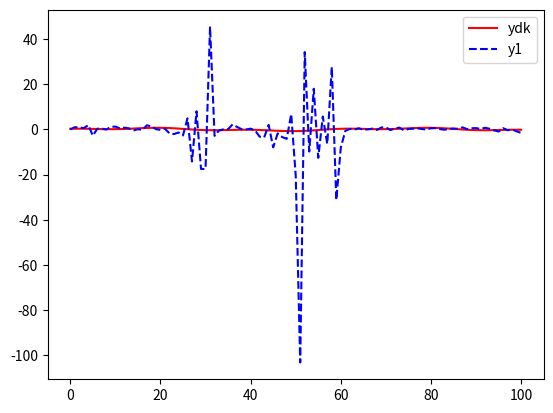

The matplotlib source for this figure:
import numpy as np
import matplotlib.pyplot as plt

# Step Factor Initializations
rho = 0.3
eta = 1
lamda = 0.5
mu = 0.5
epsilon = 10**(-5)
m = 100 #number of iteration

# Define phi as arrays
phi1 = np.zeros((m, 100))
phi2 = np.zeros((m, 100))
phi3 = np.zeros((m, 100))
phi4 = np.zeros((m, 100))

# Input initializations
u1 = np.zeros((m, 100))
u2 = np.zeros((m, 100))
u3 = np.zeros((m, 100))
u4 = np.zeros((m, 100))

# Error initializations
e1 = np.zeros((m, 401))
e2 = np.zeros((m, 401))
e3 = np.zeros((m, 401))
e4 = np.zeros((m, 401))

# Definition of yd, si, and y as arrays
y1 = np.zeros((m, 101))
y2 = np.zeros((m, 101))
y3 = np.zeros((m, 101))
y4 = np.zeros((m, 101))

si1 = np.zeros((m, 101))
si2 = np.zeros((m, 101))
si3 = np.zeros((m, 101))
si4 = np.zeros((m, 101))
yd = np.zeros(101)

for i in range(101):
    yd[i] = 0.5 * np.sin(i * np.pi / 30) + 0.3 * np.cos(i * np.pi / 10)



for k in range(m):
    for i in range(100):
        # Estimator
        if k == 0:
            phi1[k, i] = 1
            phi2[k, i] = 1
            phi3[k, i] = 1
            phi4[k, i] = 1
        elif k == 1:
            phi1[k, i] = phi1[k-1, i] + (eta * (u1[k-1, i] - 0) / (mu + (u1[k-1, i] - 0)**2)) * (y1[k, i] - y1[k-1, i] - phi1[k-1, i] * (u1[k-1, i] - 0))
            phi2[k, i] = phi2[k-1, i] + (eta * (u2[k-1, i] - 0) / (mu + (u2[k-1, i] - 0)**2)) * (y2[k, i] - y2[k-1, i] - phi2[k-1, i] * (u2[k-1, i] - 0))
            phi3[k, i] = phi3[k-1, i] + (eta * (u3[k-1, i] - 0) / (mu + (u3[k-1, i] - 0)**2)) * (y3[k, i] - y3[k-1, i] - phi3[k-1, i] * (u3[k-1, i] - 0))
            phi4[k, i] = phi4[k-1, i] + (eta * (u4[k-1, i] - 0) / (mu + (u4[k-1, i] - 0)**2)) * (y4[k, i] - y4[k-1, i] - phi4[k-1, i] * (u4[k-1, i] - 0))
        else:
            phi1[k, i] = phi1[k-1, i] + (eta * (u1[k-1, i] - u1[k-2, i]) / (mu + abs(u1[k-1, i] - u1[k-2, i])**2)) * (y1[k-1, i+1] - y1[k-2, i+1] - phi1[k-1, i] * (u1[k-1, i] - u1[k-2, i]))
           
        
        # Definition of si
       
        si1 = yd[i] - 2 * y1 + y4
        si2 = y1 - 2 * y2+ y3
        si3 = y2 + yd[i] - 2 * y3
        si4 = y1[i] + y3 - 2 * y4
        
        # Input
        if k == 0:
            u1[k, i] = 0
            u2[k, i] = 0
            u3[k, i] = 0
            u4[k, i] = 0
        else:
            u1[k, i] = u1[k-1, i] + (rho * phi1[k, i] / (lamda + abs(phi1[k, i])**2)) * si1[k-1, i+1]

        
        # Update y values, adding safeguards for large values

        if k== 1:
            y1[k, i+1] = 1.1
        elif k <= 30:
            y1[k, i+1] = y1[k, i] /  (1 + y1[k, i]**2) + u1[k, i]**2
        else:
            y1[k, i+1] = ((y1[k, i] * y1[k, i-1] * y1[k, i-2] * u1[k, i-1]) + (1 + np.random.rand() * (i/50) * u1[k ,i])) / (1 + y1[k , i-1]**2 + y1[k, i-2]**2 )
         
       

plt.plot(yd, 'r-', linewidth=1.5, label='ydk')
plt.plot(y1[m-1, :], 'b--', linewidth=1.5, label='y1')
plt.legend()
plt.show()
